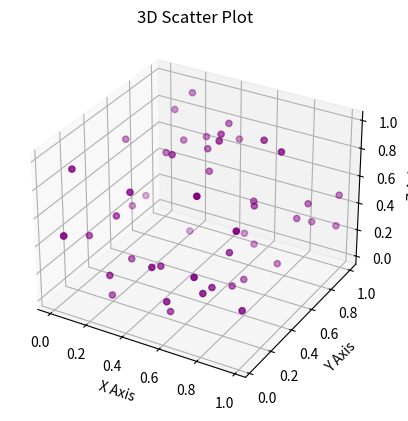

Here is the Python script that generated this plot:
import matplotlib.pyplot as plt  # 导入Matplotlib用于绘图
from mpl_toolkits.mplot3d import Axes3D  # 导入3D绘图工具
import numpy as np  # 导入NumPy用于生成随机数据

# 创建3D图表
fig = plt.figure()  # 创建新图表
ax = fig.add_subplot(111, projection='3d')  # 添加3D坐标轴

# 数据
x = np.random.rand(50)  # 随机生成X轴数据
y = np.random.rand(50)  # 随机生成Y轴数据
z = np.random.rand(50)  # 随机生成Z轴数据

# 配置字体
plt.rcParams['font.family'] = 'Times New Roman'

# 绘制3D散点图
ax.scatter(x, y, z, color='purple')  # 绘制紫色3D散点图
ax.set_xlabel('X Axis')  # 设置X轴标签
ax.set_ylabel('Y Axis')  # 设置Y轴标签
ax.set_zlabel('Z Axis')  # 设置Z轴标签
plt.title('3D Scatter Plot')  # 设置标题

plt.savefig("3d_scatter_plot.png", dpi=300, bbox_inches='tight')  # 将图片保存为高分辨率PNG格式

plt.show()  # 显示图表
